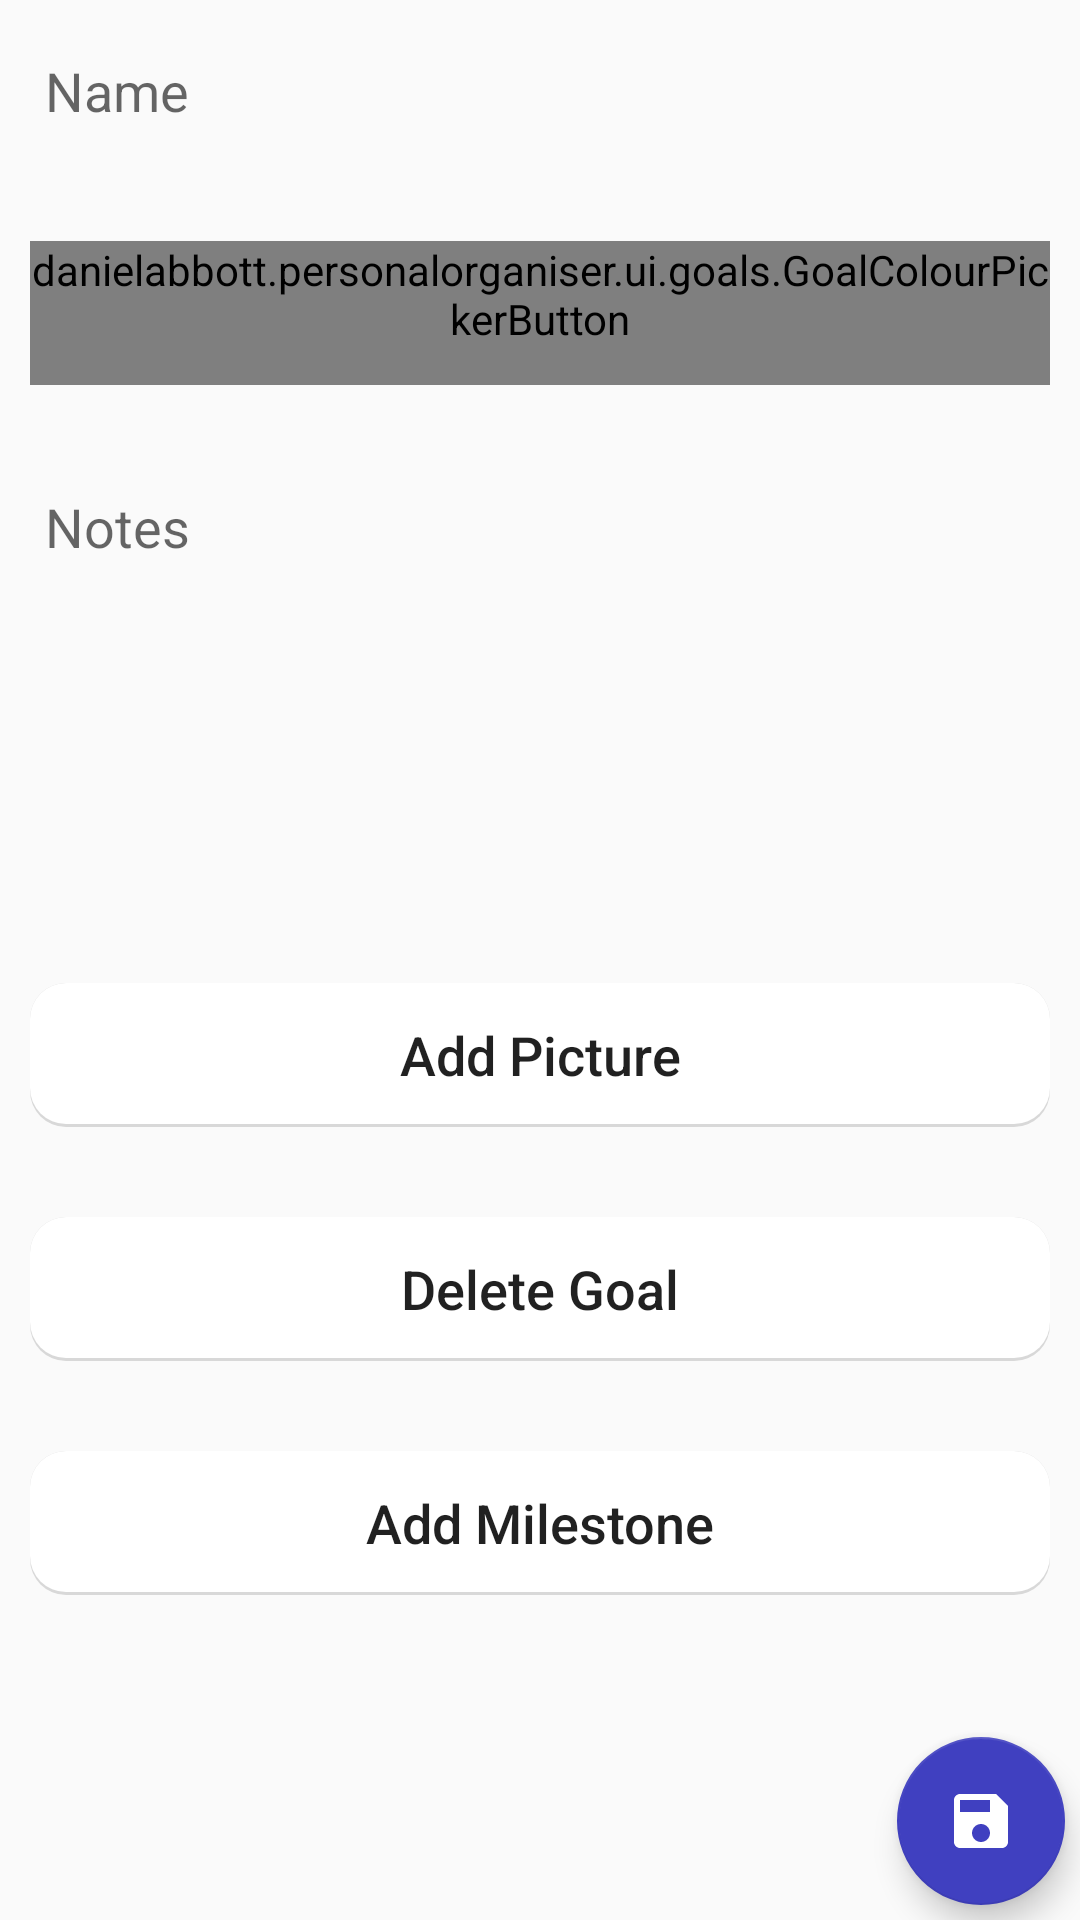

The Android layout XML behind this screen, and the referenced resources:
<!-- AndroidManifest.xml: application theme Theme.AppCompat.Light.NoActionBar -->
<!-- res/layout/fragment_edit_goal.xml -->
<?xml version="1.0" encoding="utf-8"?>
<androidx.constraintlayout.widget.ConstraintLayout xmlns:android="http://schemas.android.com/apk/res/android"
    xmlns:app="http://schemas.android.com/apk/res-auto"
    xmlns:tools="http://schemas.android.com/tools"
    android:layout_width="match_parent"
    android:layout_height="match_parent"
    android:fitsSystemWindows="true">

    <androidx.core.widget.NestedScrollView
        android:id="@+id/scroll"
        android:layout_width="match_parent"
        android:layout_height="match_parent">

        <LinearLayout
            android:layout_width="match_parent"
            android:layout_height="match_parent"
            android:focusable="true"
            android:focusableInTouchMode="true"
            android:orientation="vertical"
            android:padding="10dp">

            <EditText
                android:id="@+id/name"
                android:layout_width="match_parent"
                android:layout_height="wrap_content"
                android:background="@drawable/rounded_corners_no_shadow"
                android:hint="Name"
                android:imeOptions="actionDone"
                android:inputType="textCapSentences"
                android:paddingLeft="5dp"
                android:paddingTop="8dp"
                android:paddingRight="5dp"
                android:paddingBottom="8dp"
                android:textSize="@dimen/form_text_size"
                tools:ignore="Autofill" />

            <Space
                android:layout_width="match_parent"
                android:layout_height="30dp" />


            <example.personalorganiser.ui.goals.GoalColourPickerButton
                android:id="@+id/setColour"
                style="?android:attr/borderlessButtonStyle"
                android:layout_width="match_parent"
                android:layout_height="wrap_content"
                android:background="@drawable/rounded_rectangle_button"
                android:text="Set Colour"
                android:textAllCaps="false"
                android:textSize="@dimen/form_text_size" />

            <Space
                android:layout_width="match_parent"
                android:layout_height="30dp" />


            <EditText
                android:id="@+id/notes"
                android:layout_width="match_parent"
                android:layout_height="wrap_content"
                android:layout_weight="1"
                android:background="@drawable/rounded_corners_no_shadow"
                android:gravity="start|top"
                android:hint="Notes"
                android:inputType="textMultiLine|textCapSentences"
                android:lines="6"
                android:padding="5dp"
                android:textSize="@dimen/form_text_size" />

            <Space
                android:layout_width="match_parent"
                android:layout_height="30dp" />

            <Button
                android:id="@+id/bAddPicture"
                style="?android:attr/borderlessButtonStyle"
                android:layout_width="match_parent"
                android:layout_height="wrap_content"
                android:background="@drawable/rounded_rectangle_button"
                android:text="Add Picture"
                android:textAllCaps="false"
                android:textSize="@dimen/form_text_size" />

            <Space
                android:layout_width="match_parent"
                android:layout_height="10dp" />

            <HorizontalScrollView
                android:layout_width="match_parent"
                android:layout_height="wrap_content">

                <LinearLayout
                    android:id="@+id/PicturePreviews"
                    android:layout_width="wrap_content"
                    android:layout_height="wrap_content"
                    android:orientation="horizontal" />
            </HorizontalScrollView>

            <Space
                android:layout_width="match_parent"
                android:layout_height="20dp" />


            <Button
                android:id="@+id/bDelete"
                style="?android:attr/borderlessButtonStyle"
                android:layout_width="match_parent"
                android:layout_height="wrap_content"
                android:background="@drawable/rounded_rectangle_button"
                android:text="Delete Goal"
                android:textAllCaps="false"
                android:textSize="@dimen/form_text_size" />

            <Space
                android:layout_width="match_parent"
                android:layout_height="30dp" />


            <Button
                android:id="@+id/addMilestone"
                style="?android:attr/borderlessButtonStyle"
                android:layout_width="match_parent"
                android:layout_height="wrap_content"
                android:layout_weight="1"
                android:background="@drawable/rounded_rectangle_button"
                android:text="Add Milestone"
                android:textAllCaps="false"
                android:textSize="@dimen/form_text_size" />

            <Space
                android:layout_width="match_parent"
                android:layout_height="10dp" />

            <androidx.recyclerview.widget.RecyclerView
                android:id="@+id/list"
                android:name="example.personalorganiser.ui.goals.EditGoalFragment"
                android:layout_width="match_parent"
                android:layout_height="300dp"
                android:layout_marginLeft="50dp"
                android:layout_marginRight="50dp"
                app:layoutManager="LinearLayoutManager"
                tools:context=".ui.goals.EditGoalFragment"
                tools:listitem="@layout/milestone_list_item" />

        </LinearLayout>
    </androidx.core.widget.NestedScrollView>


    <com.google.android.material.floatingactionbutton.FloatingActionButton
        android:id="@+id/fab_save"
        android:layout_width="wrap_content"
        android:layout_height="wrap_content"
        android:layout_gravity="bottom|end"
        android:layout_marginEnd="5dp"
        android:layout_marginRight="5dp"
        android:layout_marginBottom="5dp"
        app:backgroundTint="#4040c0"
        app:layout_constraintBottom_toBottomOf="parent"
        app:layout_constraintEnd_toEndOf="parent"
        app:srcCompat="@drawable/ic_fab_save" />
</androidx.constraintlayout.widget.ConstraintLayout>
<!-- res/layout/milestone_list_item.xml (included above) -->
<?xml version="1.0" encoding="utf-8"?>
<LinearLayout xmlns:android="http://schemas.android.com/apk/res/android"
    android:layout_width="match_parent"
    android:layout_height="wrap_content"
    android:orientation="vertical">

    <Space
        android:layout_width="wrap_content"
        android:layout_height="10dp"
        android:layout_weight="1" />

    <LinearLayout
        android:id="@+id/linlayout"
        android:layout_width="match_parent"
        android:layout_height="wrap_content"
        android:orientation="vertical">

        <TextView
            android:id="@+id/name"
            android:layout_width="match_parent"
            android:layout_height="wrap_content"
            android:gravity="center"
            android:textColor="#303030"
            android:textSize="24sp" />

        <TextView
            android:id="@+id/deadline"
            android:layout_width="match_parent"
            android:layout_height="wrap_content"
            android:gravity="center"
            android:paddingTop="5dp"
            android:textColor="#303030"
            android:textSize="18sp" />

    </LinearLayout>


    <Space
        android:layout_width="wrap_content"
        android:layout_height="10dp"
        android:layout_weight="1" />

</LinearLayout>
<!-- resources referenced by this layout -->
<resources>
  <dimen name="form_text_size">18sp</dimen>
  <!-- drawable ic_fab_save (drawable) -->
  <vector xmlns:android="http://schemas.android.com/apk/res/android"
      android:width="36dp"
      android:height="36dp"
      android:viewportWidth="24.0"
      android:viewportHeight="24.0">
      <path
          android:fillColor="#ffffffff"
          android:pathData="M17,3L5,3c-1.11,0 -2,0.9 -2,2v14c0,1.1 0.89,2 2,2h14c1.1,0 2,-0.9 2,-2L21,7l-4,-4zM12,19c-1.66,0 -3,-1.34 -3,-3s1.34,-3 3,-3 3,1.34 3,3 -1.34,3 -3,3zM15,9L5,9L5,5h10v4z" />
  </vector>
  <!-- drawable rounded_rectangle_button (drawable) -->
  <?xml version="1.0" encoding="utf-8"?>
  <layer-list xmlns:android="http://schemas.android.com/apk/res/android">
  
      <item>
          <shape android:shape="rectangle">
  
              <solid android:color="#d8d8d8" />
              <corners android:radius="12dp" />
  
          </shape>
      </item>
  
      <item android:bottom="3px">
          <selector>
              <item android:state_pressed="false">
                  <shape android:shape="rectangle">
                      <solid android:color="#ffffff" />
                      <corners android:radius="12dp" />
                  </shape>
              </item>
              <item android:state_pressed="true">
                  <shape android:shape="rectangle">
                      <solid android:color="#f0f0f0" />
                      <corners android:radius="12dp" />
                  </shape>
              </item>
          </selector>
      </item>
  </layer-list>
</resources>
